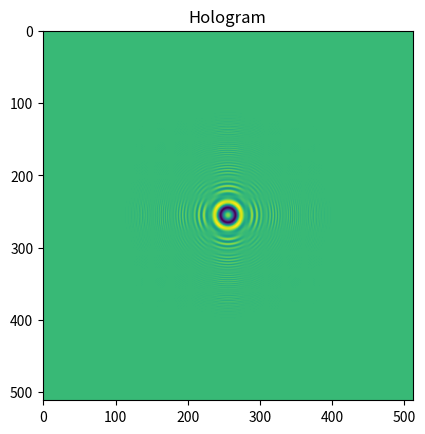
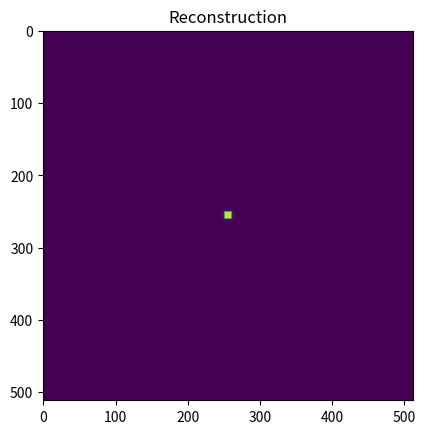

The matplotlib source for these figures, in order:
""" A few functions for doing basic single-depth LFI reconstruction.

Based on the algorithm described in the paper:
    Haeffele, Stahl, Vanmeerbeeck, Vidal. "Efficient reconstruction of 
    holographic lens-free images by sparse phase recovery." MICCAI. 
    pp. 109-117. Springer, Cham, 2017.
    
    Apr 13, 2020
"""

import numpy as np
from scipy.fftpack import fft2, ifft2 


def WAS_xfer(z, wave_len, img_size, pixel_dim):
    """Function to return the WAS transfer function at a given depth z.
    
    This function returns the coefficients of the transfer function in the
    Fourier domain for a fft of a given size.
    
    Args:
        z - The distance to apply the transfer function over.
        
        wave_len - The wavelength of the light.
        
        img_size - The dimensions of the transfer function to return.
        
        pixel_dim - A scalar describing the dimenion of the pixel. (Pixels are
        assumed to be square.).
        
    Returns:
        T_out - The transfer function coefficients (in Fourier domain).
    """
           
    n,m = img_size[0:2]      
    sx  = wave_len / (pixel_dim * m)
    sy  = wave_len / (pixel_dim * n)
    iy, ix = np.ogrid[0:1+n//2,0:1+m//2]        
    x   = (sx * ix)**2
    y   = (sy * iy)**2
    del ix,iy
    # calculate 1 quadrant
    Kj_Z   = z * 2.0j * np.pi / wave_len
    tmp    = np.exp(Kj_Z * np.sqrt(1.0 - x - y))
    # and mirror 
    tmp    = np.concatenate((tmp[:,:-1],tmp[:,:0:-1]),axis=1)
    # and copy
    T_out = np.zeros((n,m),dtype='complex128')
        
    T_out[:n//2,:] = tmp[  :-1,:]
    T_out[n//2:,:] = tmp[:0:-1,:]
        
    return T_out

def SPR_recon(H, z, lam=1.0, wave_len=637e-9, pixel_dim=1.12e-6, num_iter=10):
    """ Function to run the sparse phase recovery reconstruction algorithm at 1 depth.
    
    Solves a problem of the form:
        min_{X, mu, W} 0.5*|H.*W - mu - conv2(X,T)|_F^2 + lam*|X|_1 s.t. abs(W[i,j])==1
        
    Args:
        H - The input hologram images.
        
        z - The focal depth to reconstruct at.
        
        lam - The weight of the sparse regularization constant.
        
        wave_len - The wavelength of the illumination light.
        
        pixel_dim - The dimension of the image sensor pixels.
        
        num_iter - The number of iterations of the algorithm to run.
        
    Returns:
        X - The (complex valued) reconstructed image
        
        X_ll - The loss-less reconstructed image. (I.e., X_ll, plus the
        background term and phase term) can be used to perfectly recover the
        hologram.
        
        mu - The background constant.
        
        W - The estimated phase of the hologram.
    """
    
    #Get the transfer function
    T = WAS_xfer(z, wave_len, H.shape, pixel_dim)
    
    X = np.zeros(H.shape, dtype = 'complex128')
    W = np.ones_like(X)
    mu = np.zeros(1, dtype = 'complex128')
    
    #First get the hologram back projected to the image plane.
    TdHw = ifft2(np.conj(T)*fft2(H*W))
    
    #Now run the main loop
    for i in range(num_iter):
        
        #Estimate the background term
        mu = np.mean(TdHw-X)/np.conj(T[0,0])
        
        #Estiamte the phase of the hologram
        W = ifft2(T*fft2(X))
        W = W+mu
        W = W/np.abs(W+1e-16)
        
        #Update the back projection of the hologram (+phase) to the focal plane
        TdHw = ifft2(np.conj(T)*fft2(H*W))
        
        #Update the reconstructed image
        X_ll = TdHw-mu*np.conj(T[0,0])
        X = X_ll/(np.abs(X_ll)+1e-16)*np.maximum(np.abs(X_ll)-lam,0)
    
    return X, X_ll, mu, W
        
if __name__ == '__main__':
    import matplotlib.pyplot as plt
    
    #Make a basic phase image with a simple square of shifted phase in the middle
    I = np.ones((512,512),dtype='complex128')
    I[256-5:256+5,256-5:256+5] = np.exp(np.pi*1.0j)
    
    #Make the hologram by projecting to the image plane
    z = 500e-6
    T = WAS_xfer(z, 637e-9, I.shape, 1.12e-6)
    H = np.abs(ifft2(T*fft2(I)))
    
    #Scale the hologram to the range [0,16]
    H = H-np.min(H)
    H = 16*H/np.max(H)
    
    #Now do the reconstruction
    X, X_ll, mu, W = SPR_recon(H, z)
    
    #Make an image of the hologram and the reconstruction
    #Note that the reconstruction has the background illumination (mu)
    #subtracted out.    
    plt.figure()
    plt.imshow(H)
    plt.title('Hologram')
    
    plt.figure()
    plt.imshow(np.abs(X))
    plt.title('Reconstruction')
    plt.show()